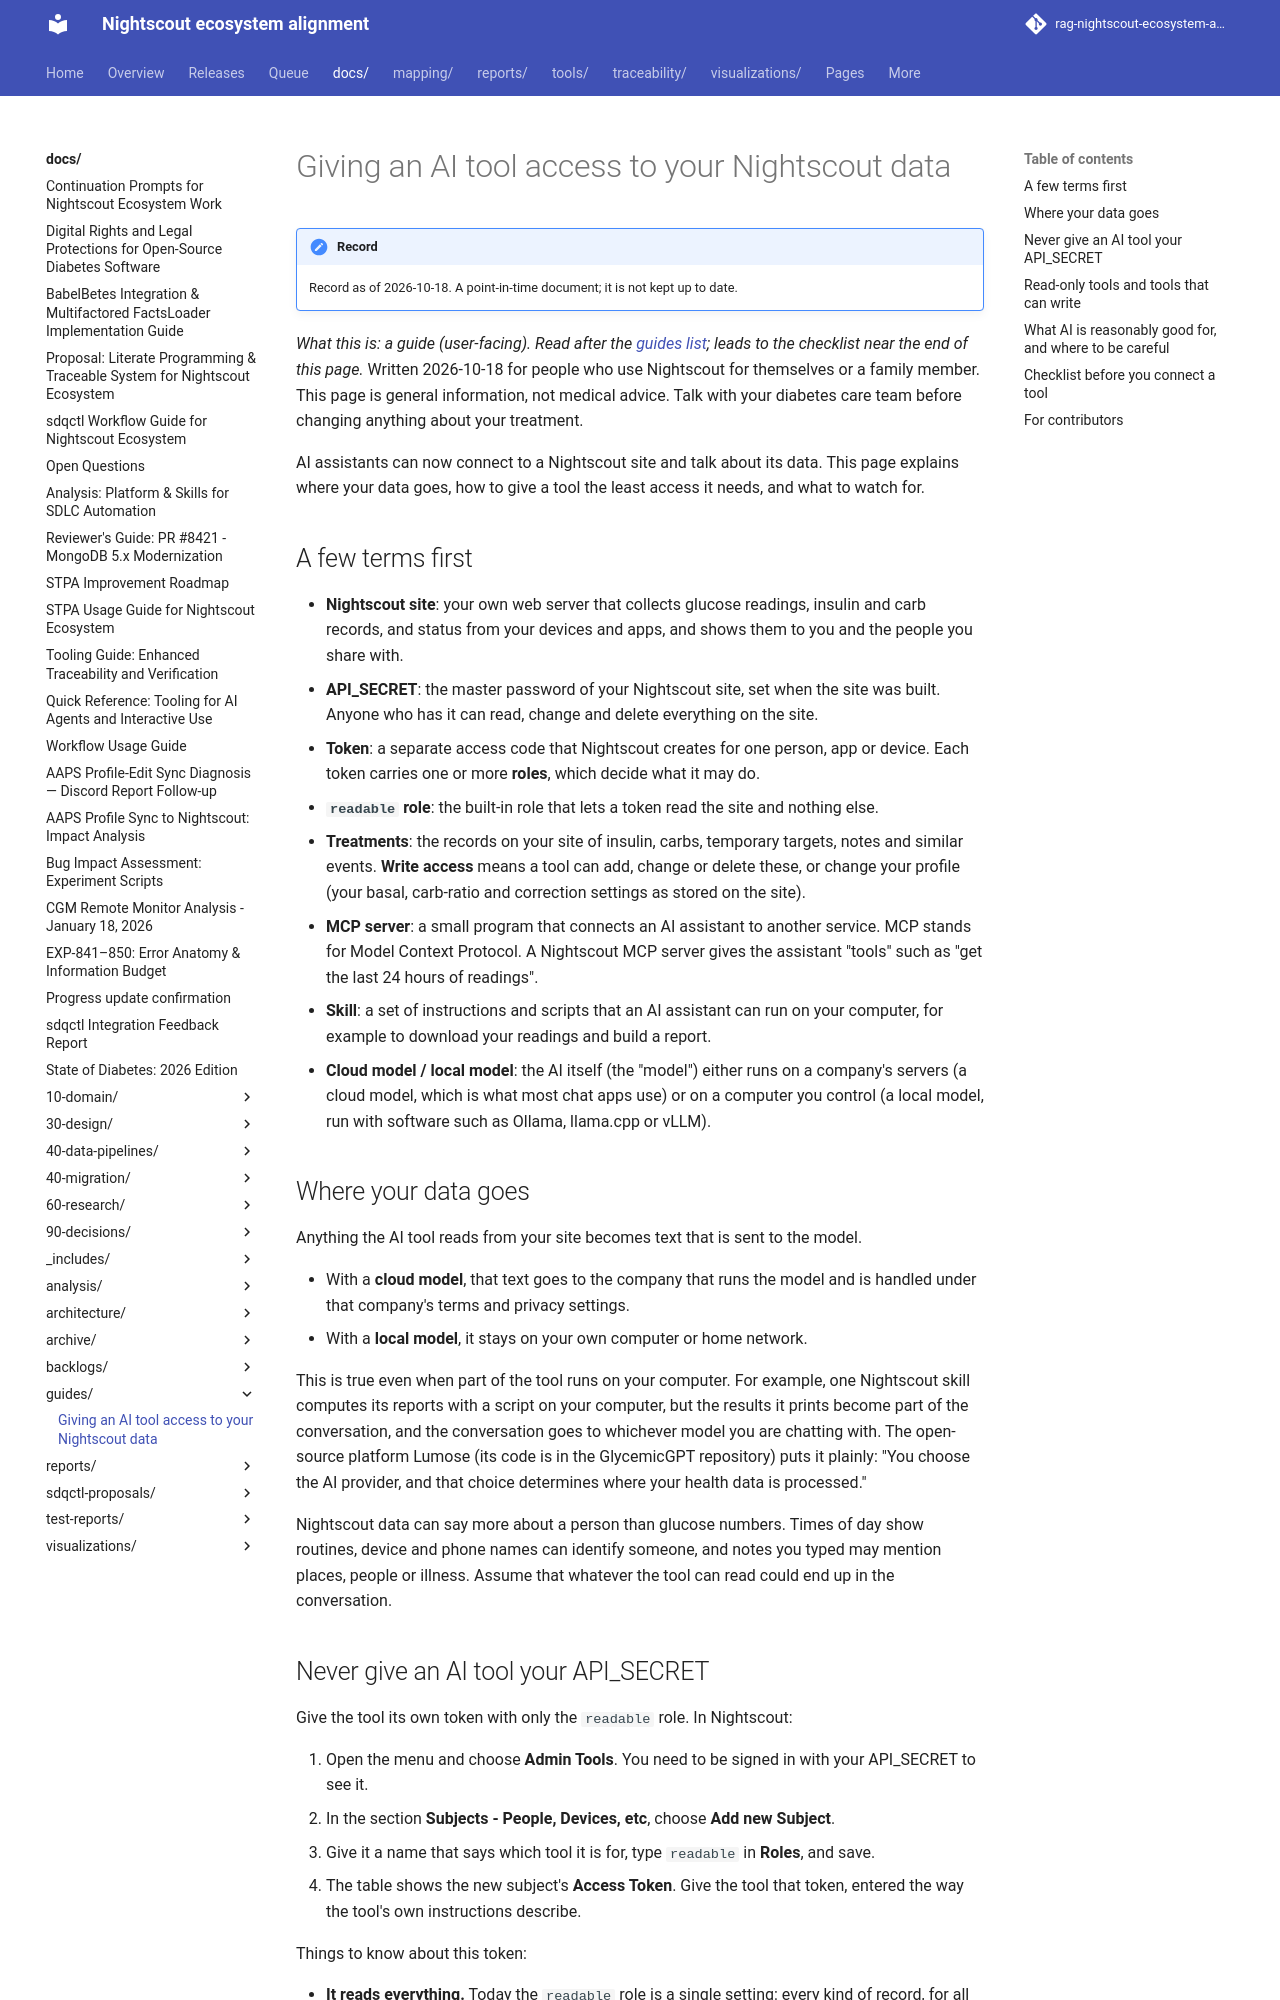

repository: bewest/rag-nightscout-ecosystem-alignment · page: docs/guides/ai-tools-and-your-nightscout-data-2026-10-18.html · generator: mkdocs

# Giving an AI tool access to your Nightscout data

*What this is: a guide (user-facing). Read after the [guides list](README.md); leads to the
checklist near the end of this page.* Written 2026-10-18 for people who use Nightscout for themselves or a family member.
This page is general information, not medical advice. Talk with your diabetes care team before
changing anything about your treatment.

AI assistants can now connect to a Nightscout site and talk about its data. This page explains
where your data goes, how to give a tool the least access it needs, and what to watch for.

## A few terms first

- **Nightscout site**: your own web server that collects glucose readings, insulin and carb
  records, and status from your devices and apps, and shows them to you and the people you share
  with.
- **API_SECRET**: the master password of your Nightscout site, set when the site was built. Anyone
  who has it can read, change and delete everything on the site.
- **Token**: a separate access code that Nightscout creates for one person, app or device. Each
  token carries one or more **roles**, which decide what it may do.
- **`readable` role**: the built-in role that lets a token read the site and nothing else.
- **Treatments**: the records on your site of insulin, carbs, temporary targets, notes and similar
  events. **Write access** means a tool can add, change or delete these, or change your profile
  (your basal, carb-ratio and correction settings as stored on the site).
- **MCP server**: a small program that connects an AI assistant to another service. MCP stands
  for Model Context Protocol. A Nightscout MCP server gives the assistant "tools" such as "get the
  last 24 hours of readings".
- **Skill**: a set of instructions and scripts that an AI assistant can run on your computer, for
  example to download your readings and build a report.
- **Cloud model / local model**: the AI itself (the "model") either runs on a company's servers
  (a cloud model, which is what most chat apps use) or on a computer you control (a local model,
  run with software such as Ollama, llama.cpp or vLLM).

## Where your data goes

Anything the AI tool reads from your site becomes text that is sent to the model.

- With a **cloud model**, that text goes to the company that runs the model and is handled under
  that company's terms and privacy settings.
- With a **local model**, it stays on your own computer or home network.

This is true even when part of the tool runs on your computer. For example, one Nightscout skill
computes its reports with a script on your computer, but the results it prints become part of the
conversation, and the conversation goes to whichever model you are chatting with. The open-source
platform Lumose (its code is in the GlycemicGPT repository) puts it plainly: "You choose the AI
provider, and that choice determines where your health data is processed."

Nightscout data can say more about a person than glucose numbers. Times of day show routines,
device and phone names can identify someone, and notes you typed may mention places, people or
illness. Assume that whatever the tool can read could end up in the conversation.
